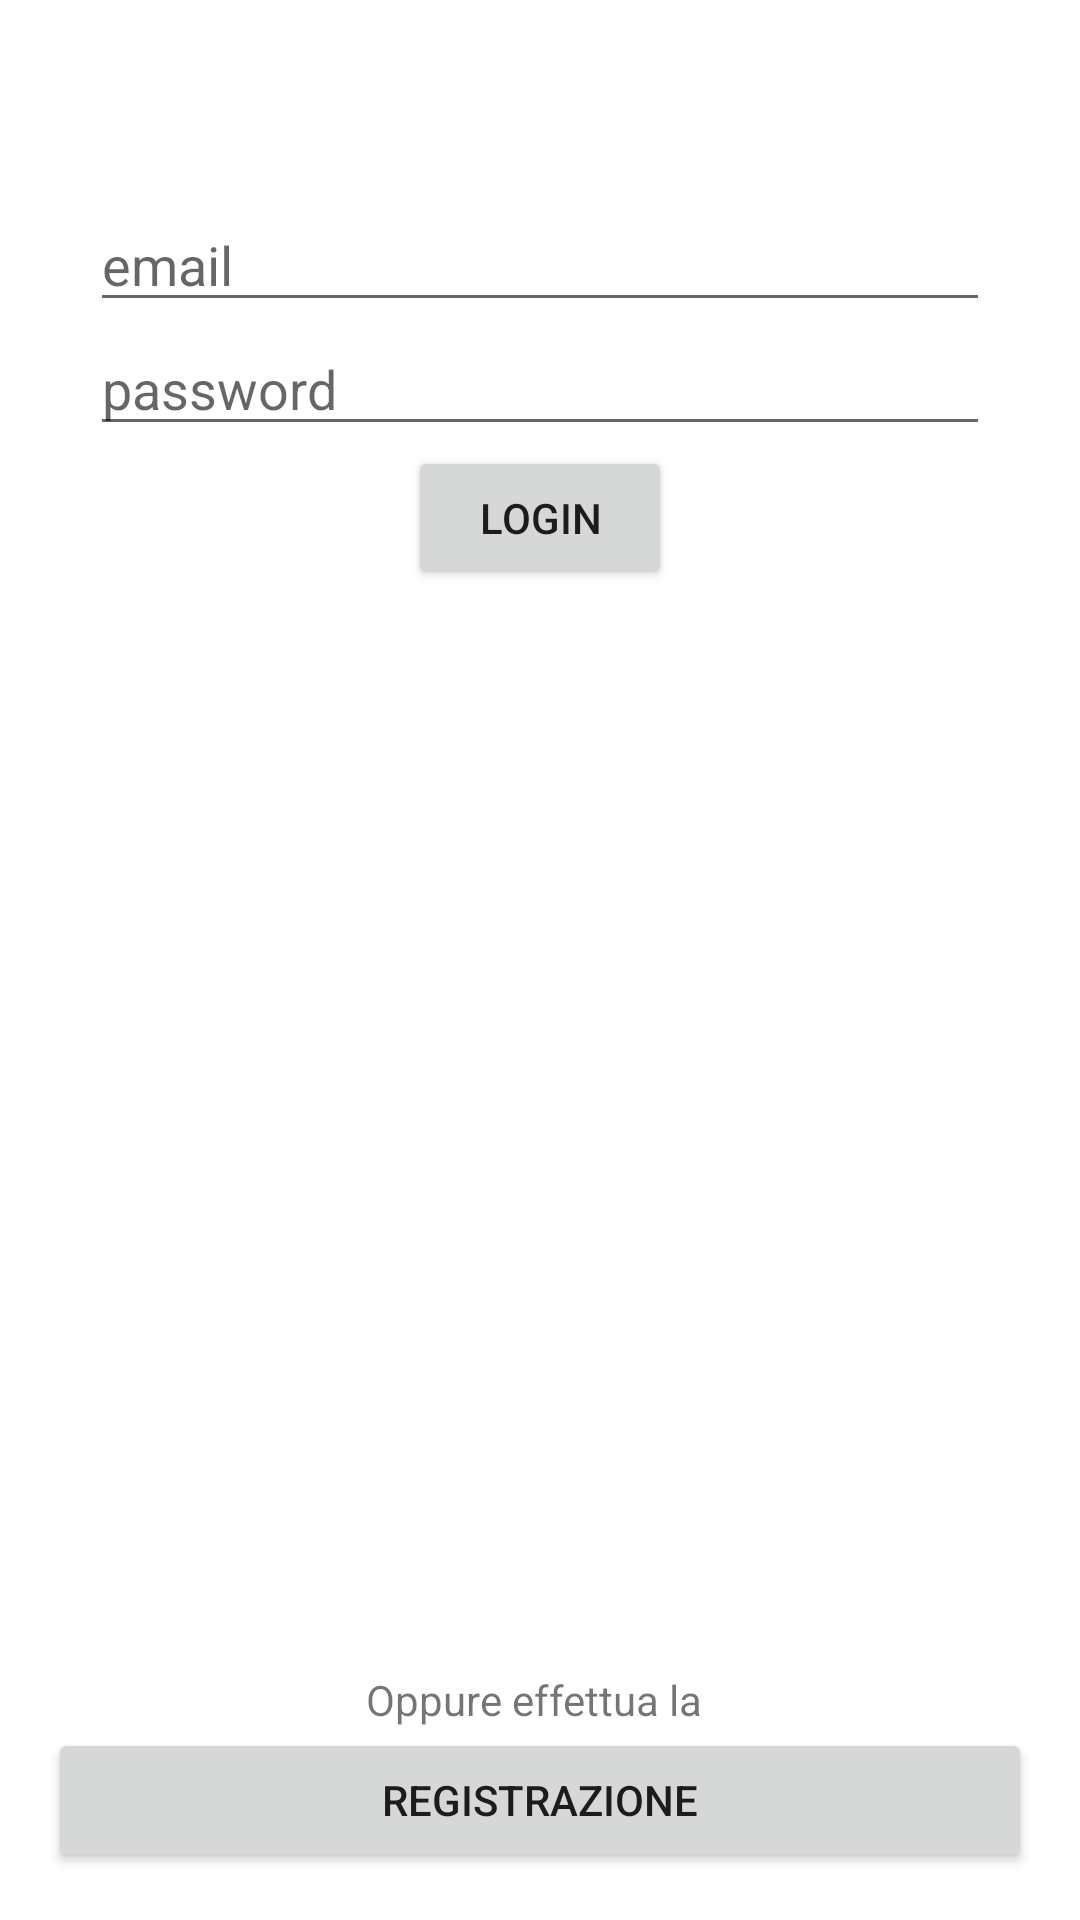

Reconstruct the res/layout file that produces this screen, plus the resources it refers to.
<!-- AndroidManifest.xml: application theme Theme.SmartGym -->
<!-- res/layout/activity_login.xml -->
<?xml version="1.0" encoding="utf-8"?>
<RelativeLayout
    xmlns:android="http://schemas.android.com/apk/res/android"
    xmlns:app="http://schemas.android.com/apk/res-auto"
    xmlns:tools="http://schemas.android.com/tools"
    android:layout_width="match_parent"
    android:layout_height="match_parent"
    android:padding="16dp"
    tools:context=".infoUtenti.application.LoginActivity">

    <LinearLayout
        android:id="@+id/ll1"
        android:layout_width="wrap_content"
        android:layout_height="wrap_content"
        android:layout_alignParentTop="true"
        android:layout_marginTop="50dp"
        android:layout_centerHorizontal="true"
        android:orientation="vertical">

        <EditText
            android:id="@+id/etEmail"
            android:layout_width="300dp"
            android:layout_height="wrap_content"
            android:hint="email"
            android:inputType="textEmailAddress"/>

        <EditText
            android:id="@+id/etPassword"
            android:layout_width="300dp"
            android:layout_height="wrap_content"
            android:hint="password"
            android:inputType="textPassword"/>

        <Button
            android:id="@+id/btLogin"
            android:layout_width="wrap_content"
            android:layout_height="wrap_content"
            android:layout_gravity="center_horizontal"
            android:text="login"/>

    </LinearLayout>

    <LinearLayout
        android:id="@+id/ll2"
        android:layout_width="match_parent"
        android:layout_height="wrap_content"
        android:layout_alignParentBottom="true"
        android:layout_centerHorizontal="true"
        android:layout_gravity="center"
        android:orientation="vertical">

        <TextView
            android:id="@+id/tvRegInfo"
            android:layout_width="wrap_content"
            android:layout_height="wrap_content"
            android:layout_gravity="center"
            android:text="Oppure effettua la "/>

        <Button
            android:id="@+id/btRegistrazione"
            android:layout_width="match_parent"
            android:layout_height="wrap_content"
            android:text="registrazione"/>

    </LinearLayout>

</RelativeLayout>
<!-- resources referenced by this layout -->
<resources>
  <style name="Theme.SmartGym" parent="Theme.MaterialComponents.DayNight.DarkActionBar">
          
          <item name="colorPrimary">@color/purple_500</item>
          <item name="colorPrimaryVariant">@color/purple_700</item>
          <item name="colorOnPrimary">@color/white</item>
          
          <item name="colorSecondary">@color/teal_200</item>
          <item name="colorSecondaryVariant">@color/teal_700</item>
          <item name="colorOnSecondary">@color/black</item>
          
          <item name="android:statusBarColor">?attr/colorPrimaryVariant</item>
          
      </style>
  <!-- not gathered from this repository: default colours our renderer supplied (Android Studio template values) -->
  <color name="purple_500">#FF6200EE</color>
  <color name="purple_700">#FF3700B3</color>
  <color name="teal_200">#FF03DAC5</color>
  <color name="teal_700">#FF018786</color>
  <color name="black">#FF000000</color>
  <color name="white">#FFFFFFFF</color>
</resources>
